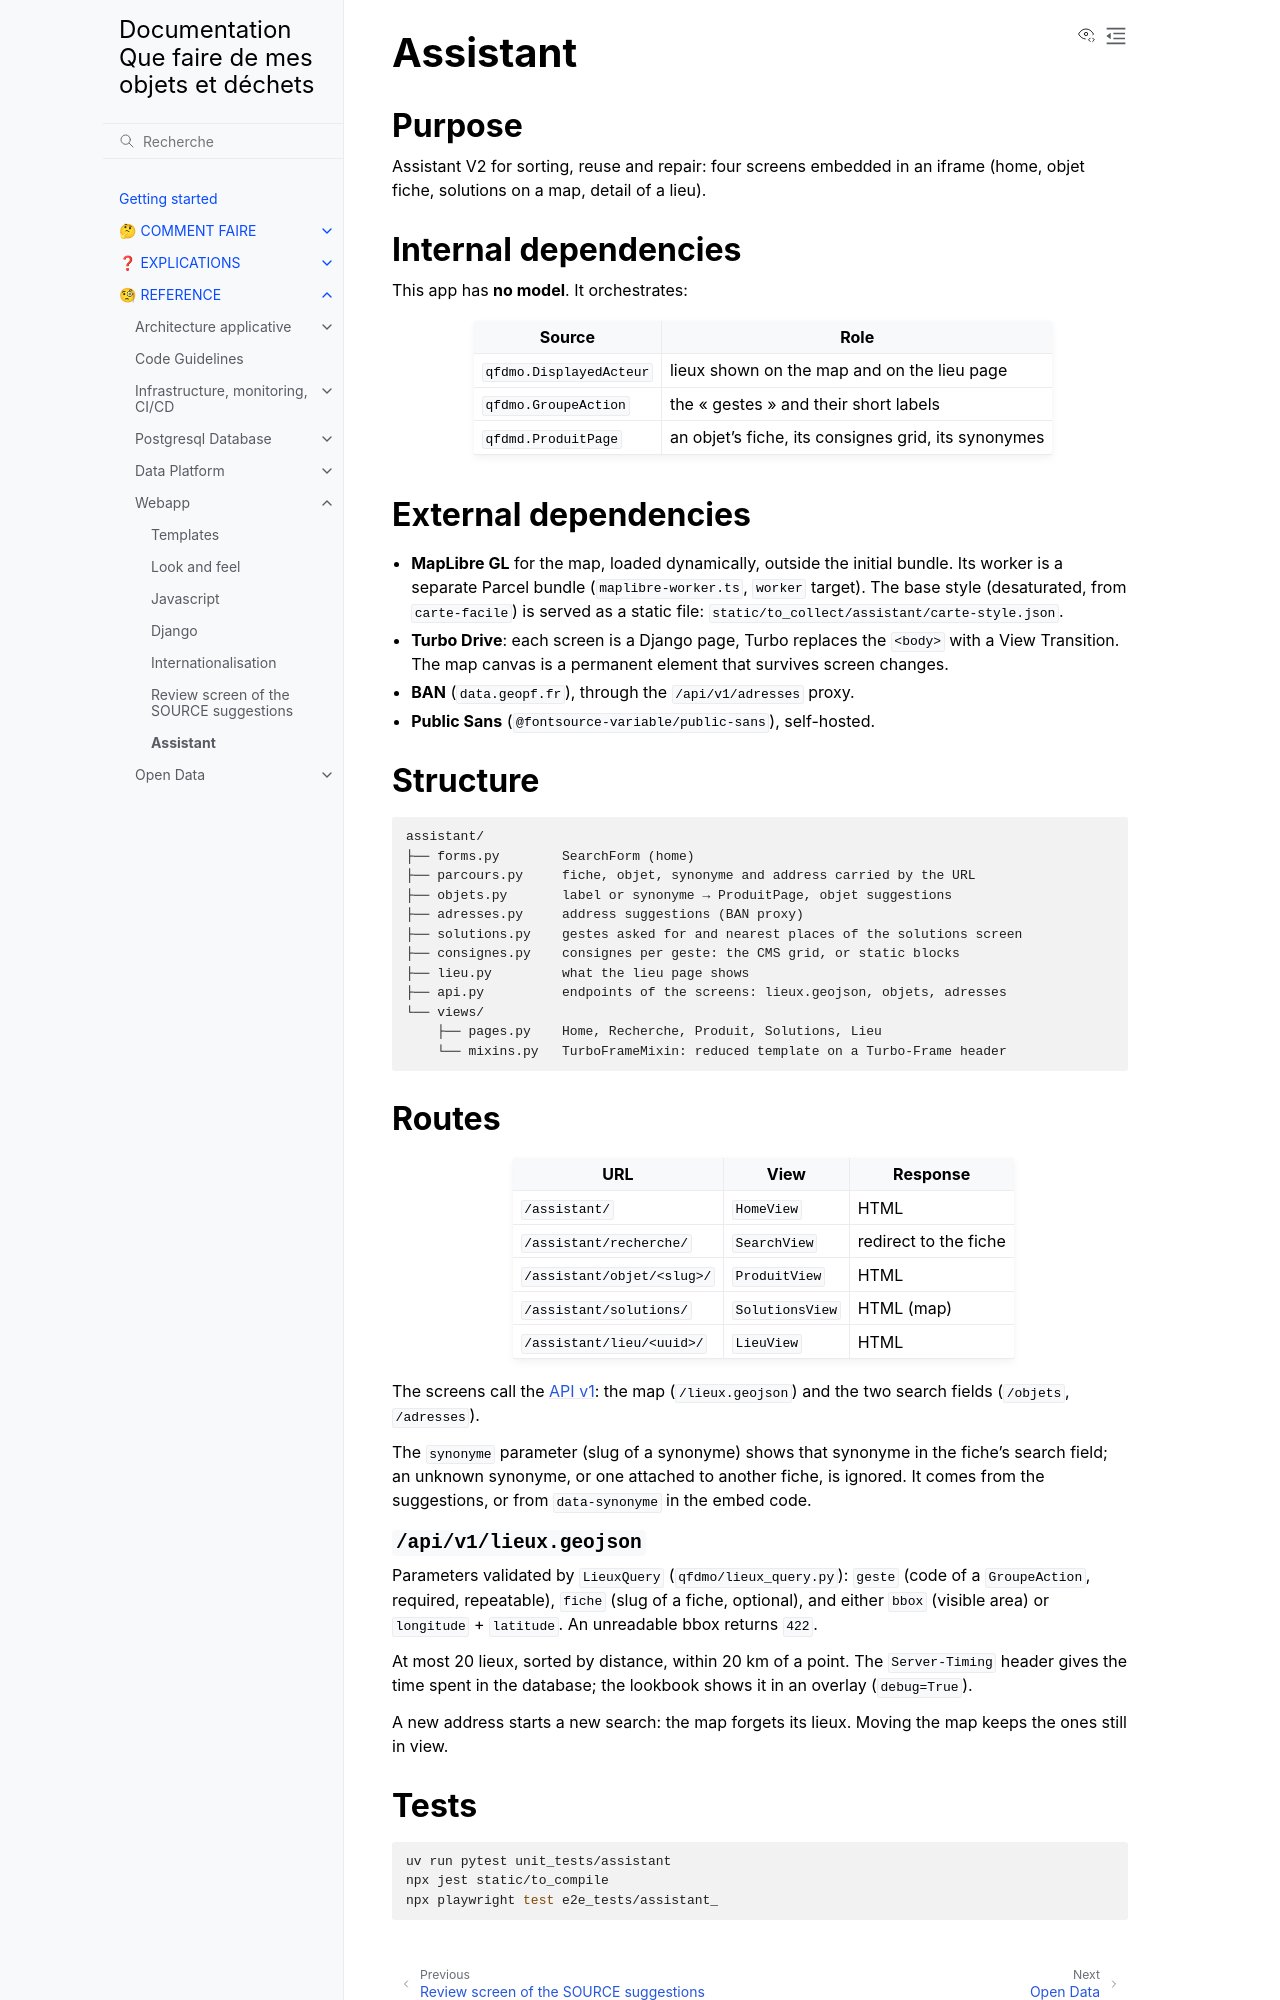

repository: incubateur-ademe/quefairedemesobjets · page: reference/webapp/assistant.html · generator: sphinx

# Assistant

## Purpose

Assistant V2 for sorting, reuse and repair: four screens embedded in an iframe
(home, objet fiche, solutions on a map, detail of a lieu).

## Internal dependencies

This app has **no model**. It orchestrates:

| Source                  | Role                                                |
| ----------------------- | --------------------------------------------------- |
| `qfdmo.DisplayedActeur` | lieux shown on the map and on the lieu page         |
| `qfdmo.GroupeAction`    | the « gestes » and their short labels               |
| `qfdmd.ProduitPage`     | an objet's fiche, its consignes grid, its synonymes |

## External dependencies

- **MapLibre GL** for the map, loaded dynamically, outside the initial bundle.
  Its worker is a separate Parcel bundle (`maplibre-worker.ts`, `worker`
  target). The base style (desaturated, from `carte-facile`) is served as a
  static file: `static/to_collect/assistant/carte-style.json`.
- **Turbo Drive**: each screen is a Django page, Turbo replaces the `<body>`
  with a View Transition. The map canvas is a permanent element that survives
  screen changes.
- **BAN** (`data.geopf.fr`), through the `/api/v1/adresses` proxy.
- **Public Sans** (`@fontsource-variable/public-sans`), self-hosted.

## Structure

```text
assistant/
├── forms.py        SearchForm (home)
├── parcours.py     fiche, objet, synonyme and address carried by the URL
├── objets.py       label or synonyme → ProduitPage, objet suggestions
├── adresses.py     address suggestions (BAN proxy)
├── solutions.py    gestes asked for and nearest places of the solutions screen
├── consignes.py    consignes per geste: the CMS grid, or static blocks
├── lieu.py         what the lieu page shows
├── api.py          endpoints of the screens: lieux.geojson, objets, adresses
└── views/
    ├── pages.py    Home, Recherche, Produit, Solutions, Lieu
    └── mixins.py   TurboFrameMixin: reduced template on a Turbo-Frame header
```

## Routes

| URL                        | View            | Response              |
| -------------------------- | --------------- | --------------------- |
| `/assistant/`              | `HomeView`      | HTML                  |
| `/assistant/recherche/`    | `SearchView`    | redirect to the fiche |
| `/assistant/objet/<slug>/` | `ProduitView`   | HTML                  |
| `/assistant/solutions/`    | `SolutionsView` | HTML (map)            |
| `/assistant/lieu/<uuid>/`  | `LieuView`      | HTML                  |

The screens call the [API v1](../apis/v1.md): the map (`/lieux.geojson`) and
the two search fields (`/objets`, `/adresses`).

The `synonyme` parameter (slug of a synonyme) shows that synonyme in the fiche's
search field; an unknown synonyme, or one attached to another fiche, is
ignored. It comes from the suggestions, or from `data-synonyme` in the embed
code.
